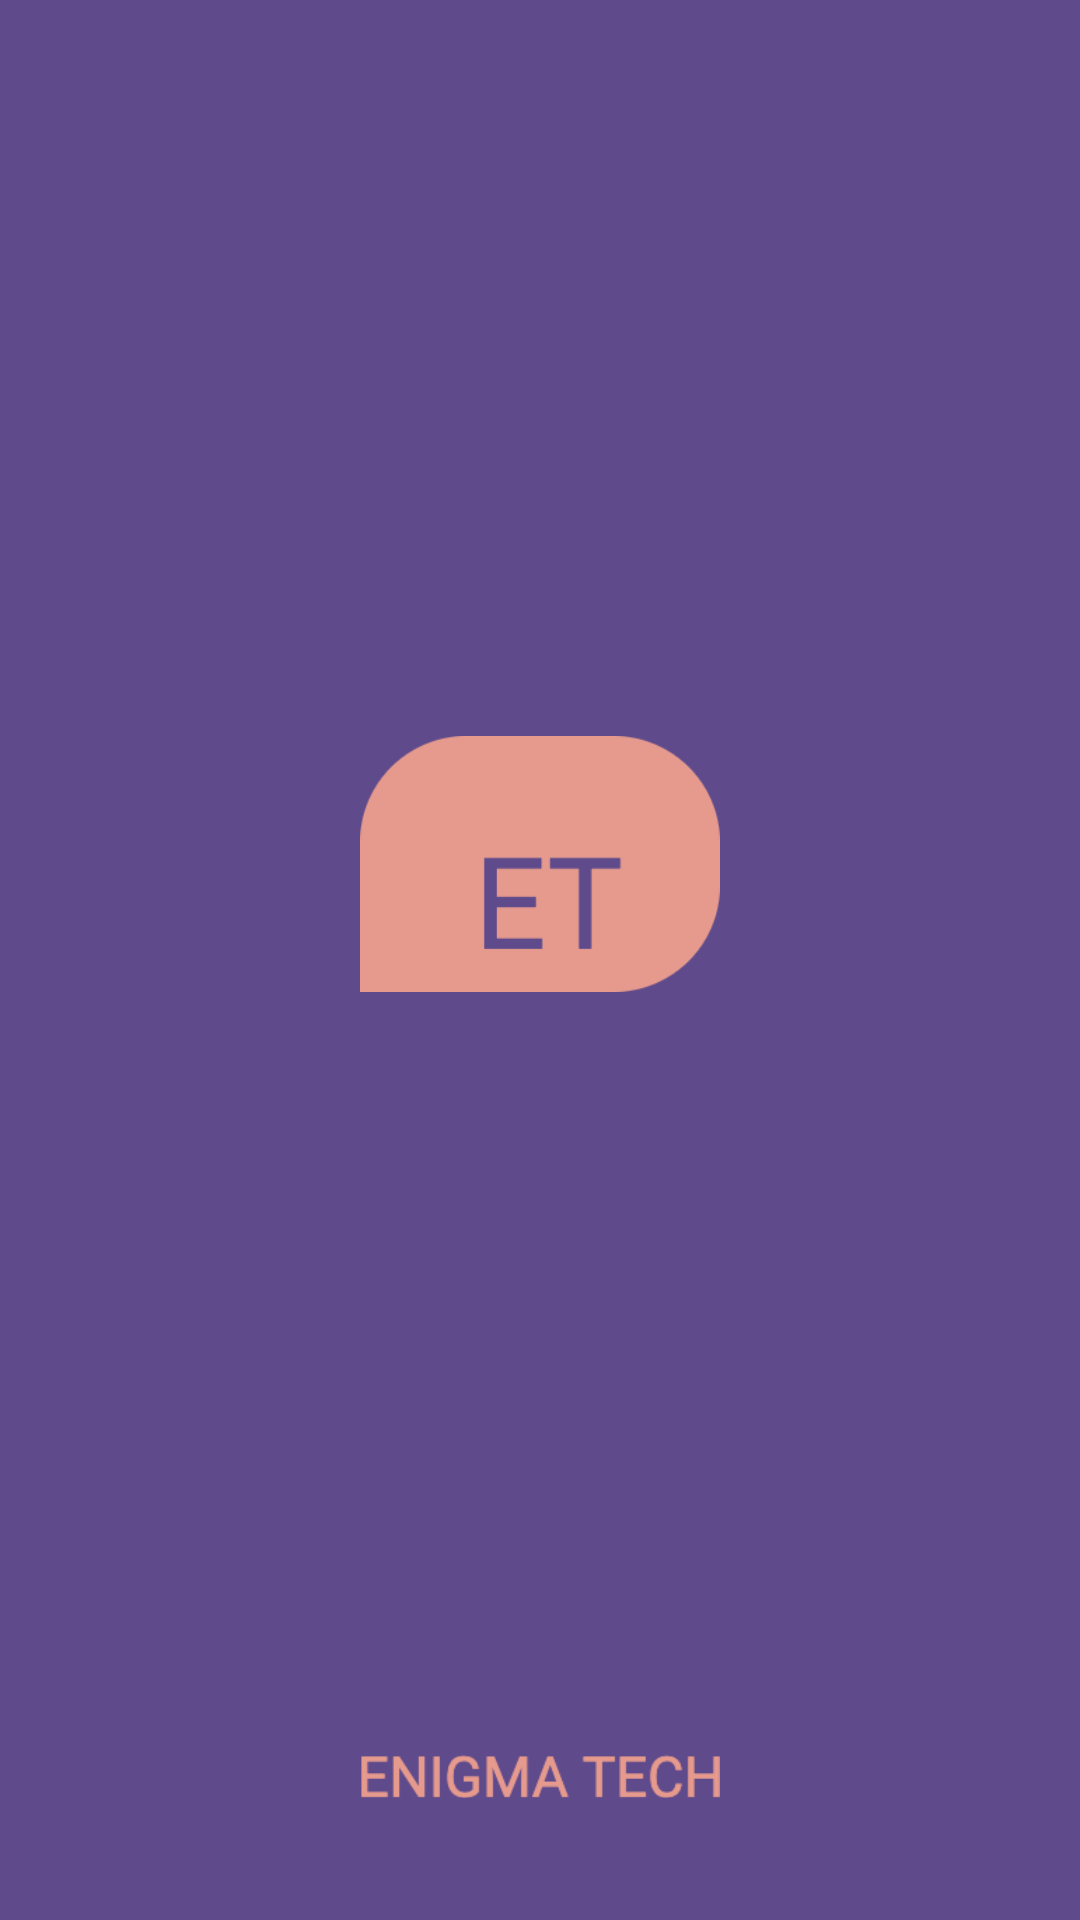

Layout XML and referenced resources for this Android screen:
<!-- AndroidManifest.xml: application theme Theme.EnigmaTech -->
<!-- res/layout/activity_splash.xml -->
<?xml version="1.0" encoding="utf-8"?>
<androidx.constraintlayout.widget.ConstraintLayout xmlns:android="http://schemas.android.com/apk/res/android"
    xmlns:app="http://schemas.android.com/apk/res-auto"
    xmlns:tools="http://schemas.android.com/tools"
    android:layout_width="match_parent"
    android:layout_height="match_parent"
    android:background="@color/backgroundColor"
    tools:context=".SplashActivity">

    <ImageView
        android:id="@+id/logoImage"
        android:layout_width="@dimen/proWidth"
        android:layout_height="wrap_content"
        android:src="@drawable/ic_logo"
        app:layout_constraintBottom_toTopOf="@+id/brandImage"
        app:layout_constraintEnd_toEndOf="parent"
        app:layout_constraintStart_toStartOf="parent"
        app:layout_constraintTop_toTopOf="parent" />

    <ImageView
        android:id="@+id/brandImage"
        android:layout_width="@dimen/proWidth"
        android:layout_height="wrap_content"
        android:layout_marginBottom="32dp"
        android:src="@drawable/ic_brand_name"
        app:layout_constraintBottom_toBottomOf="parent"
        app:layout_constraintEnd_toEndOf="parent"
        app:layout_constraintStart_toStartOf="parent" />
</androidx.constraintlayout.widget.ConstraintLayout>
<!-- resources referenced by this layout -->
<resources>
  <color name="backgroundColor">#5F4B8B</color>
  <dimen name="proWidth">150sp</dimen>
  <!-- drawable ic_brand_name: png bitmap (drawable, 1875 bytes) -->
  <!-- drawable ic_logo: png bitmap (drawable, 1665 bytes) -->
  <style name="Theme.EnigmaTech" parent="Theme.MaterialComponents.DayNight.NoActionBar">
          
          <item name="colorPrimary">@color/purple_500</item>
          <item name="colorPrimaryVariant">@color/purple_700</item>
          <item name="colorOnPrimary">@color/white</item>
          
          <item name="colorSecondary">@color/teal_200</item>
          <item name="colorSecondaryVariant">@color/teal_700</item>
          <item name="colorOnSecondary">@color/black</item>
          
          <item name="android:statusBarColor" tools:targetApi="l">@color/backgroundColor</item>
          
      </style>
  <color name="purple_500">#FF6200EE</color>
  <color name="purple_700">#FF3700B3</color>
  <color name="white">#FFFFFFFF</color>
  <color name="teal_200">#FF03DAC5</color>
  <color name="teal_700">#FF018786</color>
  <color name="black">#FF000000</color>
</resources>
